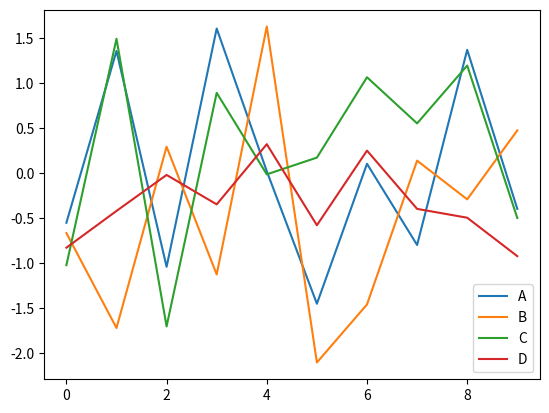

Reproduce this figure in Python.
import numpy as np
import pandas as pd
import matplotlib.pyplot as plt

# create fake data:
df = pd.DataFrame(np.random.randn(10,4),columns='A B C D'.split())
df.plot()
plt.show()

